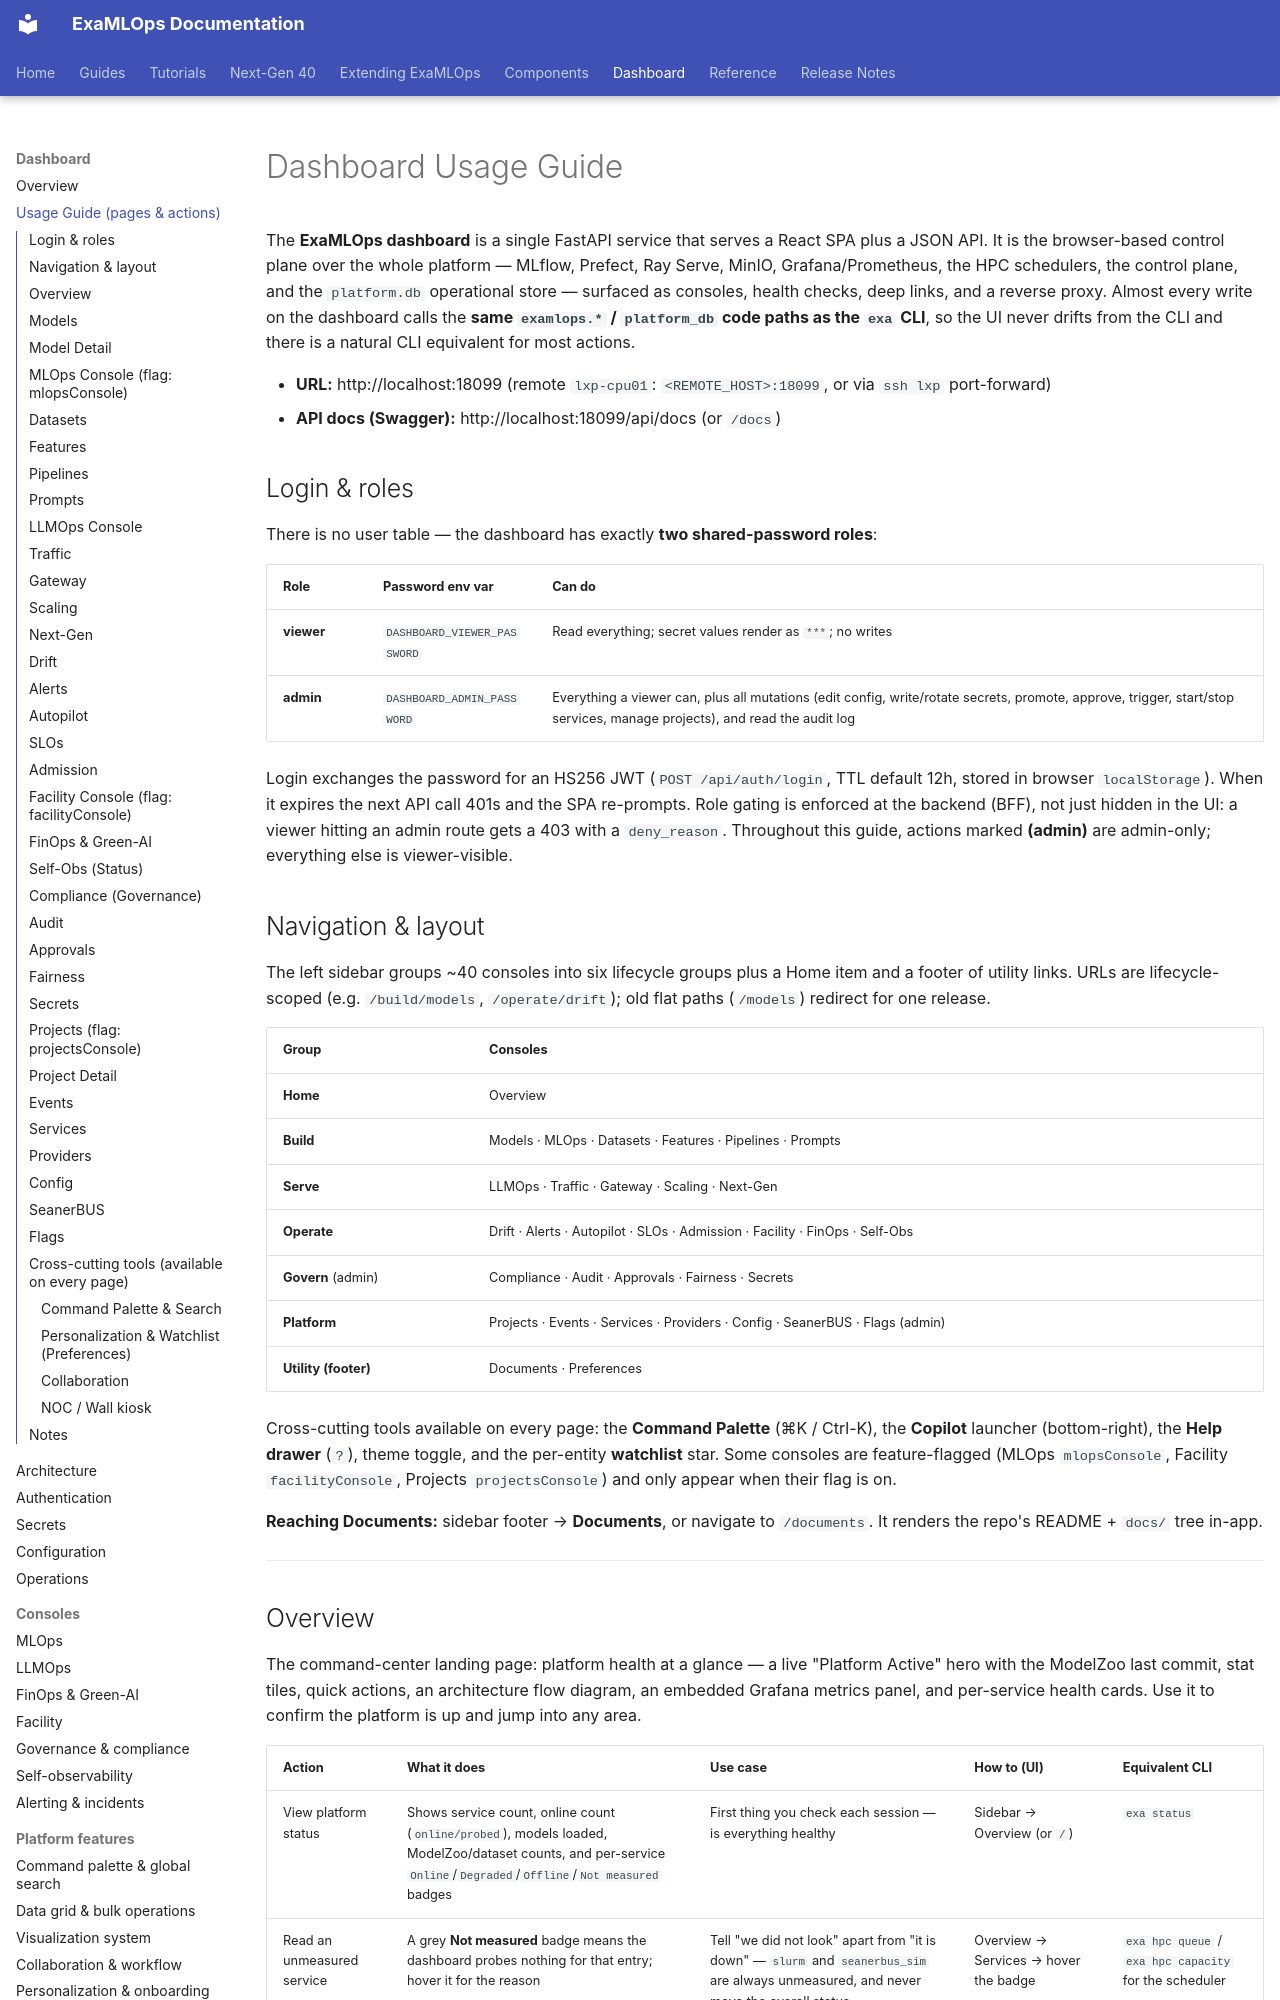

repository: seanergys/ai-production · page: dashboard/usage-guide/index.html · generator: mkdocs

# Dashboard Usage Guide

The **ExaMLOps dashboard** is a single FastAPI service that serves a React SPA plus a JSON
API. It is the browser-based control plane over the whole platform — MLflow, Prefect,
Ray Serve, MinIO, Grafana/Prometheus, the HPC schedulers, the control plane, and the
`platform.db` operational store — surfaced as consoles, health checks, deep links, and a
reverse proxy. Almost every write on the dashboard calls the **same `examlops.*` /
`platform_db` code paths as the `exa` CLI**, so the UI never drifts from the CLI and there
is a natural CLI equivalent for most actions.

- **URL:** http://localhost:18099 (remote `lxp-cpu01`: `<REMOTE_HOST>:18099`, or via `ssh lxp` port-forward)
- **API docs (Swagger):** http://localhost:18099/api/docs (or `/docs`)

## Login & roles

There is no user table — the dashboard has exactly **two shared-password roles**:

| Role | Password env var | Can do |
|---|---|---|
| **viewer** | `DASHBOARD_VIEWER_PASSWORD` | Read everything; secret values render as `***`; no writes |
| **admin** | `DASHBOARD_ADMIN_PASSWORD` | Everything a viewer can, plus all mutations (edit config, write/rotate secrets, promote, approve, trigger, start/stop services, manage projects), and read the audit log |

Login exchanges the password for an HS256 JWT (`POST /api/auth/login`, TTL default 12h,
stored in browser `localStorage`). When it expires the next API call 401s and the SPA
re-prompts. Role gating is enforced at the backend (BFF), not just hidden in the UI: a
viewer hitting an admin route gets a 403 with a `deny_reason`. Throughout this guide,
actions marked **(admin)** are admin-only; everything else is viewer-visible.

## Navigation & layout

The left sidebar groups ~40 consoles into six lifecycle groups plus a Home item and a
footer of utility links. URLs are lifecycle-scoped (e.g. `/build/models`,
`/operate/drift`); old flat paths (`/models`) redirect for one release.

| Group | Consoles |
|---|---|
| **Home** | Overview |
| **Build** | Models · MLOps · Datasets · Features · Pipelines · Prompts |
| **Serve** | LLMOps · Traffic · Gateway · Scaling · Next-Gen |
| **Operate** | Drift · Alerts · Autopilot · SLOs · Admission · Facility · FinOps · Self-Obs |
| **Govern** (admin) | Compliance · Audit · Approvals · Fairness · Secrets |
| **Platform** | Projects · Events · Services · Providers · Config · SeanerBUS · Flags (admin) |
| **Utility (footer)** | Documents · Preferences |

Cross-cutting tools available on every page: the **Command Palette** (⌘K / Ctrl-K), the
**Copilot** launcher (bottom-right), the **Help drawer** (`?`), theme toggle, and the
per-entity **watchlist** star. Some consoles are feature-flagged (MLOps `mlopsConsole`,
Facility `facilityConsole`, Projects `projectsConsole`) and only appear when their flag is
on.

**Reaching Documents:** sidebar footer → **Documents**, or navigate to `/documents`. It
renders the repo's README + `docs/` tree in-app.

---
